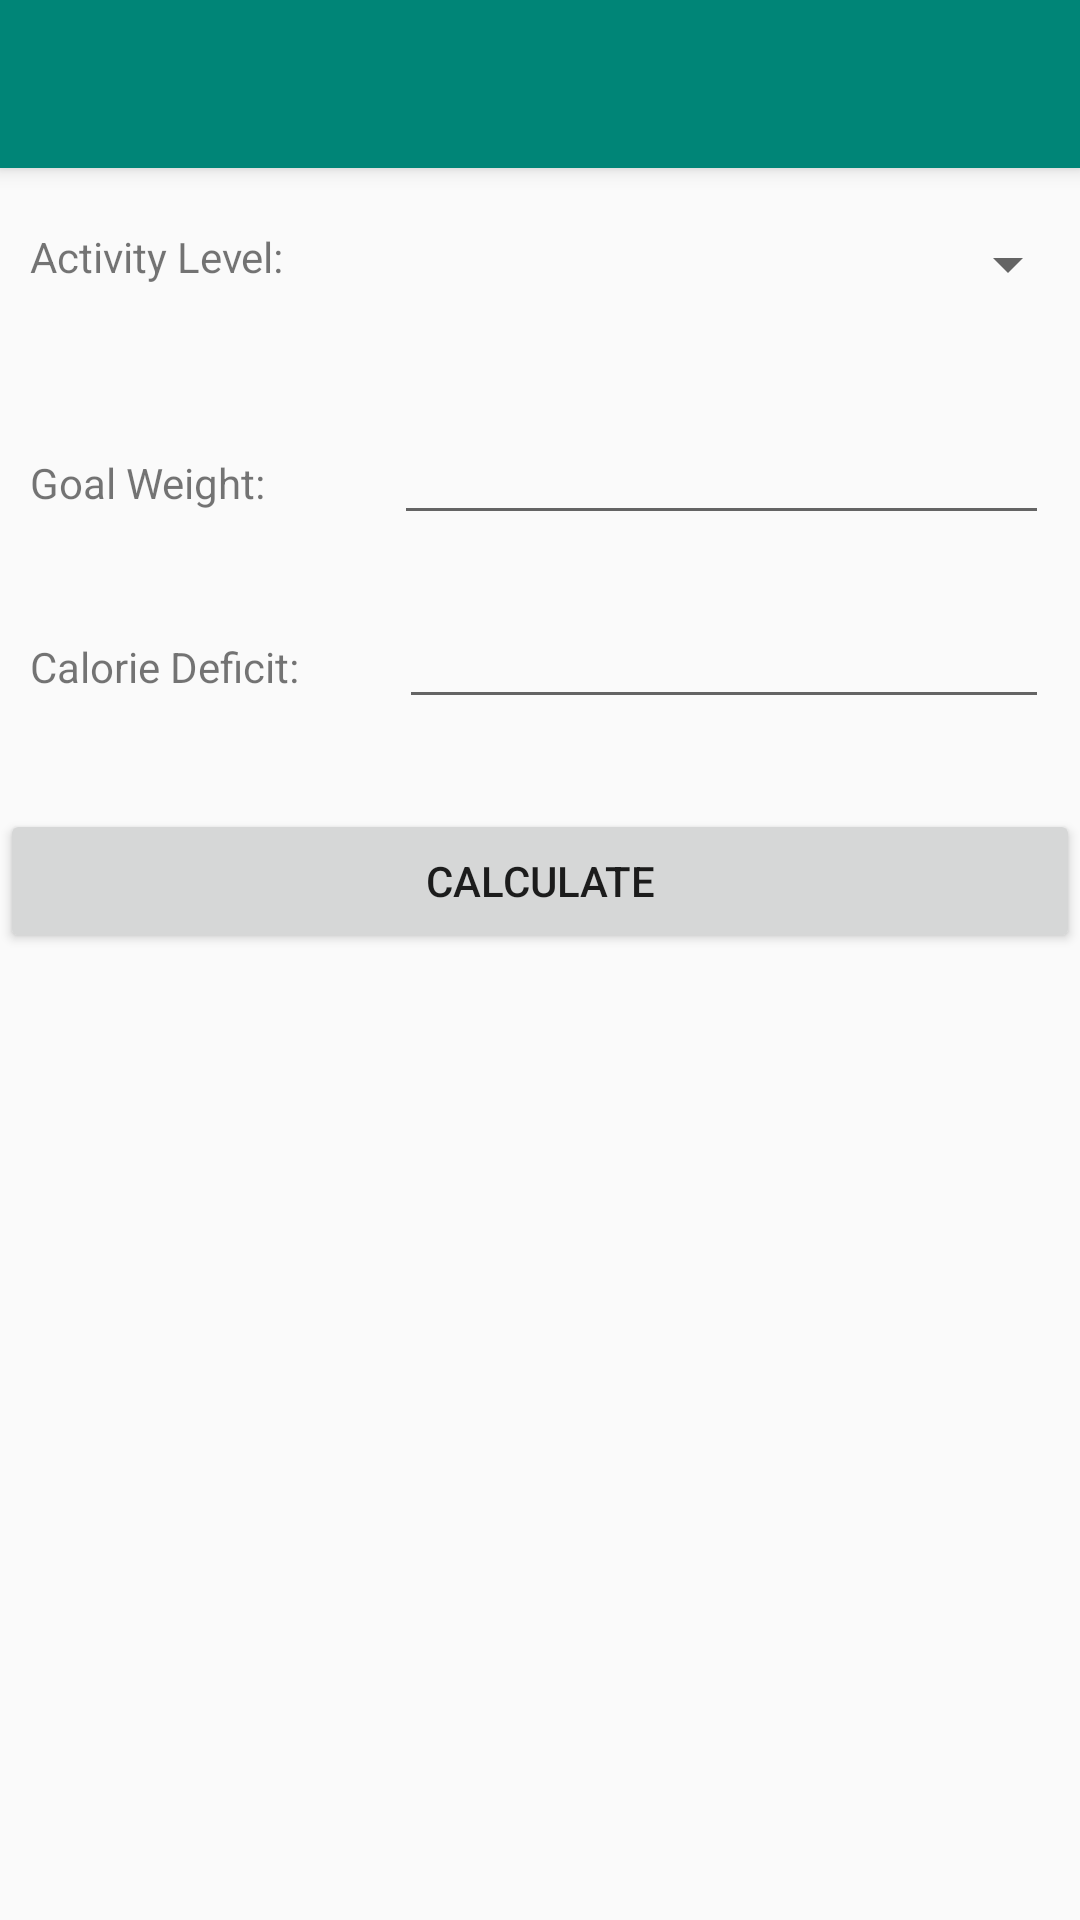

Produce the Android XML layout that renders to this screen, including the resource entries it uses.
<!-- AndroidManifest.xml: application theme Theme.AppCompat.Light.NoActionBar -->
<!-- res/layout/activity_body_calculator.xml -->
<?xml version="1.0" encoding="UTF-8"?>
    <android.support.v4.widget.DrawerLayout android:fitsSystemWindows="true" android:layout_height="match_parent" android:layout_width="match_parent" android:id="@+id/drawer_layout" xmlns:app="http://schemas.android.com/apk/res-auto" xmlns:android="http://schemas.android.com/apk/res/android">


    -<LinearLayout android:layout_height="match_parent" android:layout_width="match_parent" xmlns:app="http://schemas.android.com/apk/res-auto" xmlns:android="http://schemas.android.com/apk/res/android" tools:context=".BodyCalculatorActivity" android:orientation="vertical" xmlns:tools="http://schemas.android.com/tools">

    <android.support.v7.widget.Toolbar android:layout_height="?attr/actionBarSize" android:layout_width="match_parent" android:id="@+id/mainToolbar" android:theme="@style/ThemeOverlay.AppCompat.Dark.ActionBar" android:elevation="4dp" android:background="@color/colorPrimary"/>


    <LinearLayout android:layout_height="match_parent" android:layout_width="match_parent" android:orientation="vertical" android:paddingTop="20dp" android:gravity="center_horizontal">


    <LinearLayout android:layout_height="wrap_content" android:layout_width="match_parent" android:orientation="horizontal">

    <TextView android:layout_height="wrap_content" android:layout_width="wrap_content" android:id="@+id/textView5" android:text="@string/activity_level" android:paddingLeft="10dp" android:layout_weight=".2"/>

    <Spinner android:layout_height="wrap_content" android:layout_width="wrap_content" android:id="@+id/activityLevelSpinner" android:gravity="center" android:layout_weight=".8"/>

</LinearLayout>

    <TextView android:layout_height="wrap_content" android:layout_width="wrap_content" android:id="@+id/tvMaintenenceCalories" android:textSize="20sp" android:textAlignment="center"/>


    <LinearLayout android:layout_height="wrap_content" android:layout_width="match_parent" android:orientation="horizontal" android:padding="10dp">

    <TextView android:layout_height="wrap_content" android:layout_width="wrap_content" android:id="@+id/tvGoalWeight" android:text="@string/goal_weight" android:layout_weight="1"/>

    <EditText android:layout_height="wrap_content" android:layout_width="wrap_content" android:id="@+id/etGoalWeight" android:layout_weight=".2" android:inputType="number" android:ems="10"/>

</LinearLayout>


    -<LinearLayout android:layout_height="wrap_content" android:layout_width="match_parent" android:orientation="horizontal" android:padding="10dp">

    <TextView android:layout_height="wrap_content" android:layout_width="wrap_content" android:id="@+id/tvDeficit" android:text="@string/deficit" android:layout_weight="1"/>

    <EditText android:layout_height="wrap_content" android:layout_width="wrap_content" android:id="@+id/etDeficit" android:layout_weight=".2" android:inputType="number" android:ems="10"/>

</LinearLayout>

    <Button android:layout_height="wrap_content" android:layout_width="match_parent" android:id="@+id/btBodyCalculate" android:text="@string/calculate" android:onClick="CalculateDays" android:layout_marginTop="20dp"/>

    <TextView android:layout_height="wrap_content" android:layout_width="match_parent" android:id="@+id/tvDaysToReachGoal" android:paddingTop="20dp" android:textSize="20sp" android:textAlignment="center" android:layout_marginTop="10dp"/>

</LinearLayout>

</LinearLayout>

    <android.support.design.widget.NavigationView android:fitsSystemWindows="true" android:layout_height="match_parent" android:layout_width="wrap_content" android:id="@+id/nav_view" app:headerLayout="@layout/nav_header" app:menu="@menu/side_drawer" android:layout_gravity="start"/>

</android.support.v4.widget.DrawerLayout>
<!-- res/layout/nav_header.xml (included above) -->
<?xml version="1.0" encoding="UTF-8"?>
    <LinearLayout android:theme="@style/ThemeOverlay.AppCompat.Dark" android:padding="16dp" android:orientation="vertical" android:gravity="bottom" android:background="?attr/colorPrimaryDark" android:layout_height="180dp" android:layout_width="match_parent" xmlns:android="http://schemas.android.com/apk/res/android">

    <TextView android:layout_height="wrap_content" android:layout_width="match_parent" android:textAppearance="@style/TextAppearance.AppCompat.Body1" android:text="Name goes here" android:id="@+id/tvHeaderName"/>

</LinearLayout>
<!-- resources referenced by this layout -->
<resources>
  <color name="colorPrimary">#008577</color>
  <string name="activity_level" translatable="false">Activity Level: </string>
  <string name="calculate" translatable="false">Calculate</string>
  <string name="deficit" translatable="false">Calorie Deficit: </string>
  <string name="goal_weight" translatable="false">Goal Weight:</string>
</resources>
